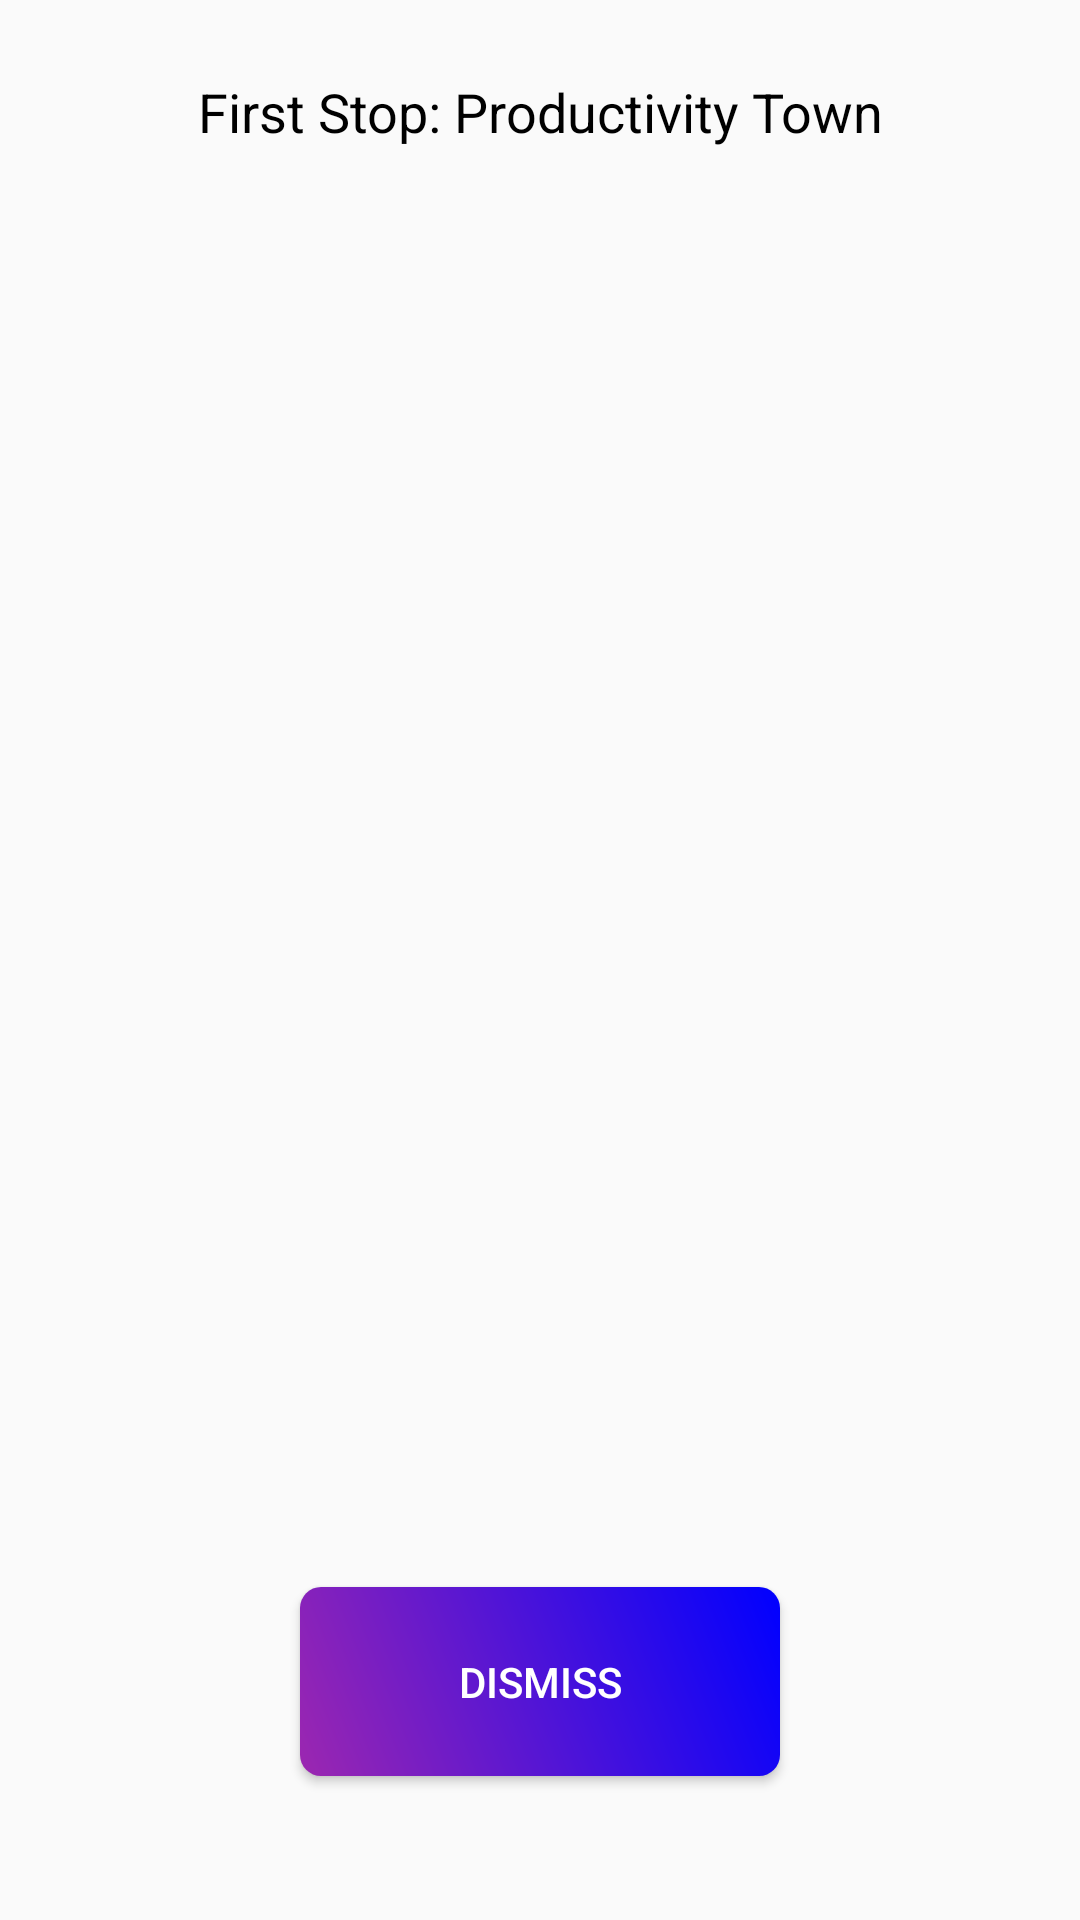

Write the Android layout XML for this screen, with the resource values it uses.
<!-- AndroidManifest.xml: application theme AppTheme -->
<!-- res/layout/activity_ring.xml -->
<?xml version="1.0" encoding="utf-8"?>
<androidx.constraintlayout.widget.ConstraintLayout xmlns:android="http://schemas.android.com/apk/res/android"
    xmlns:app="http://schemas.android.com/apk/res-auto"
    xmlns:tools="http://schemas.android.com/tools"
    android:id="@+id/linearLayout"
    android:layout_width="match_parent"
    android:layout_height="match_parent">

    <TextView
        android:id="@+id/textView"
        android:layout_width="0dp"
        android:layout_height="wrap_content"
        android:layout_marginTop="25dp"
        android:text="First Stop: Productivity Town"
        android:textColor="@color/black"
        android:textAlignment="center"
        android:textAppearance="@style/TextAppearance.AppCompat.Medium"
        app:layout_constraintEnd_toEndOf="parent"
        app:layout_constraintStart_toStartOf="parent"
        app:layout_constraintTop_toTopOf="parent" />

    <ImageView
        android:id="@+id/activity_ring_clock"
        android:layout_width="300dp"
        android:layout_height="300dp"
        app:layout_constraintBottom_toTopOf="@+id/activity_ring_dismiss"
        app:layout_constraintEnd_toEndOf="parent"
        app:layout_constraintStart_toStartOf="parent"
        app:layout_constraintTop_toBottomOf="@+id/textView"
        app:srcCompat="@drawable/icon_tasktrain"
        />

    <Button
        android:id="@+id/activity_ring_dismiss"
        android:layout_width="0dp"
        android:layout_height="wrap_content"
        android:layout_marginStart="100dp"
        android:layout_marginEnd="100dp"
        android:layout_marginBottom="48dp"
        android:text="Dismiss"
        android:textColor="@color/white"
        android:gravity="center"
        android:padding="22dp"
        android:background="@drawable/round_button"
        app:layout_constraintBottom_toBottomOf="parent"
        app:layout_constraintEnd_toEndOf="parent"
        app:layout_constraintStart_toStartOf="parent" />

</androidx.constraintlayout.widget.ConstraintLayout>
<!-- resources referenced by this layout -->
<resources>
  <color name="black">#000000</color>
  <color name="white">#FFFFFF</color>
  <!-- drawable round_button (drawable) -->
  <?xml version="1.0" encoding="utf-8"?>
  <shape xmlns:android="http://schemas.android.com/apk/res/android">
      <corners android:radius="7dp" />
      <gradient
          android:startColor="@color/purple"
          android:endColor="@color/blue"
          android:angle="45"/>
  </shape>
  <style name="AppTheme" parent="Theme.AppCompat.Light.NoActionBar">
          
          <item name="colorPrimary">@color/colorPrimary</item>
          <item name="android:statusBarColor">@android:color/transparent</item>
          <item name="colorPrimaryDark">@color/colorPrimaryDark</item>
          <item name="colorAccent">@color/colorAccent</item>
          <item name="background">@drawable/gradient</item>
          <item name="windowActionBarOverlay">true</item>
          <item name="windowActionModeOverlay">true</item>
  
      </style>
  <color name="purple">#9C27B0</color>
  <color name="blue">#0000ff</color>
  <color name="colorPrimary">@color/blue</color>
  <color name="colorPrimaryDark">@color/black</color>
  <color name="colorAccent">@color/purple</color>
  <!-- drawable gradient (drawable) -->
  <?xml version="1.0" encoding="utf-8"?>
  <selector xmlns:android="http://schemas.android.com/apk/res/android">
      <item>
          <shape>
              <gradient
                  android:startColor="@color/purple"
                  android:endColor="@color/blue"
                  android:angle="45"/>
          </shape>
      </item>
  </selector>
</resources>
